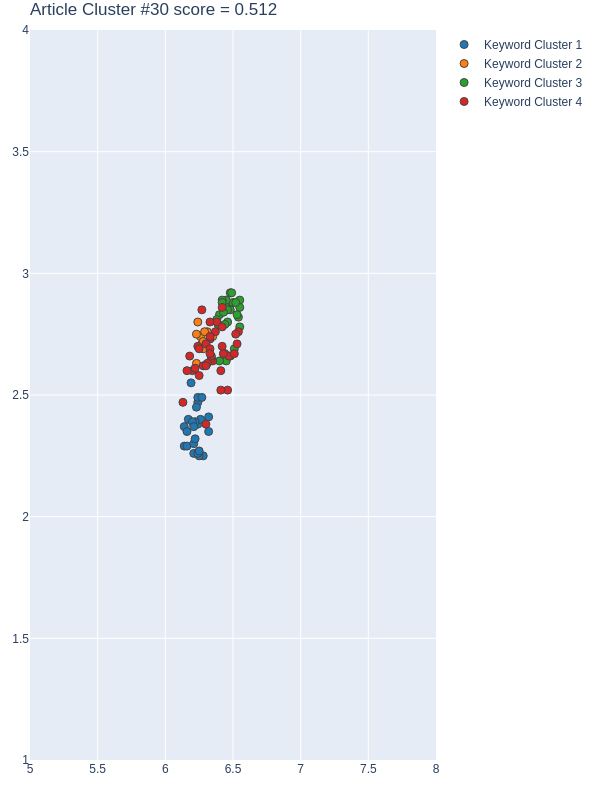

Source data for this figure (header and first rows):
Group, score, NumPhrases, Key-phrases, NumDocs, DocIds, dimension, min_samples, min_cluster_size, x, y
1, 0.911, 25, ['artificial neural network', 'class cla…, 18, [47, 67, 75, 76, 98, 103, 143, 151, 152,…, 60, 5, 10, [6.2100000381000005, 6.1399998665, 6.159…, [2.2599999905, 2.2899999619, 2.289999961…
2, 0.7575, 10, ['automatic wearable fall detection syst…, 8, [76, 143, 151, 152, 381, 487, 532, 541], 60, 5, 10, [6.3499999046, 6.3099999428, 6.260000228…, [2.7400000095, 2.7599999905, 2.740000009…
3, 0.7417, 26, ['city floor plan', 'crime forecasting',…, 17, [47, 67, 75, 76, 98, 103, 151, 152, 174,…, 60, 5, 10, [6.4299998283, 6.5, 6.4400000572, 6.4800…, [2.6700000763, 2.8800001144, 2.670000076…
4, -0.3607, 37, ['accident risk', 'acoustic environment'…, 20, [47, 67, 75, 76, 98, 103, 143, 151, 152,…, 60, 5, 10, [6.3499999046, 6.4600000381000005, 6.199…, [2.6400001049, 2.5199999808999998, 2.599…
